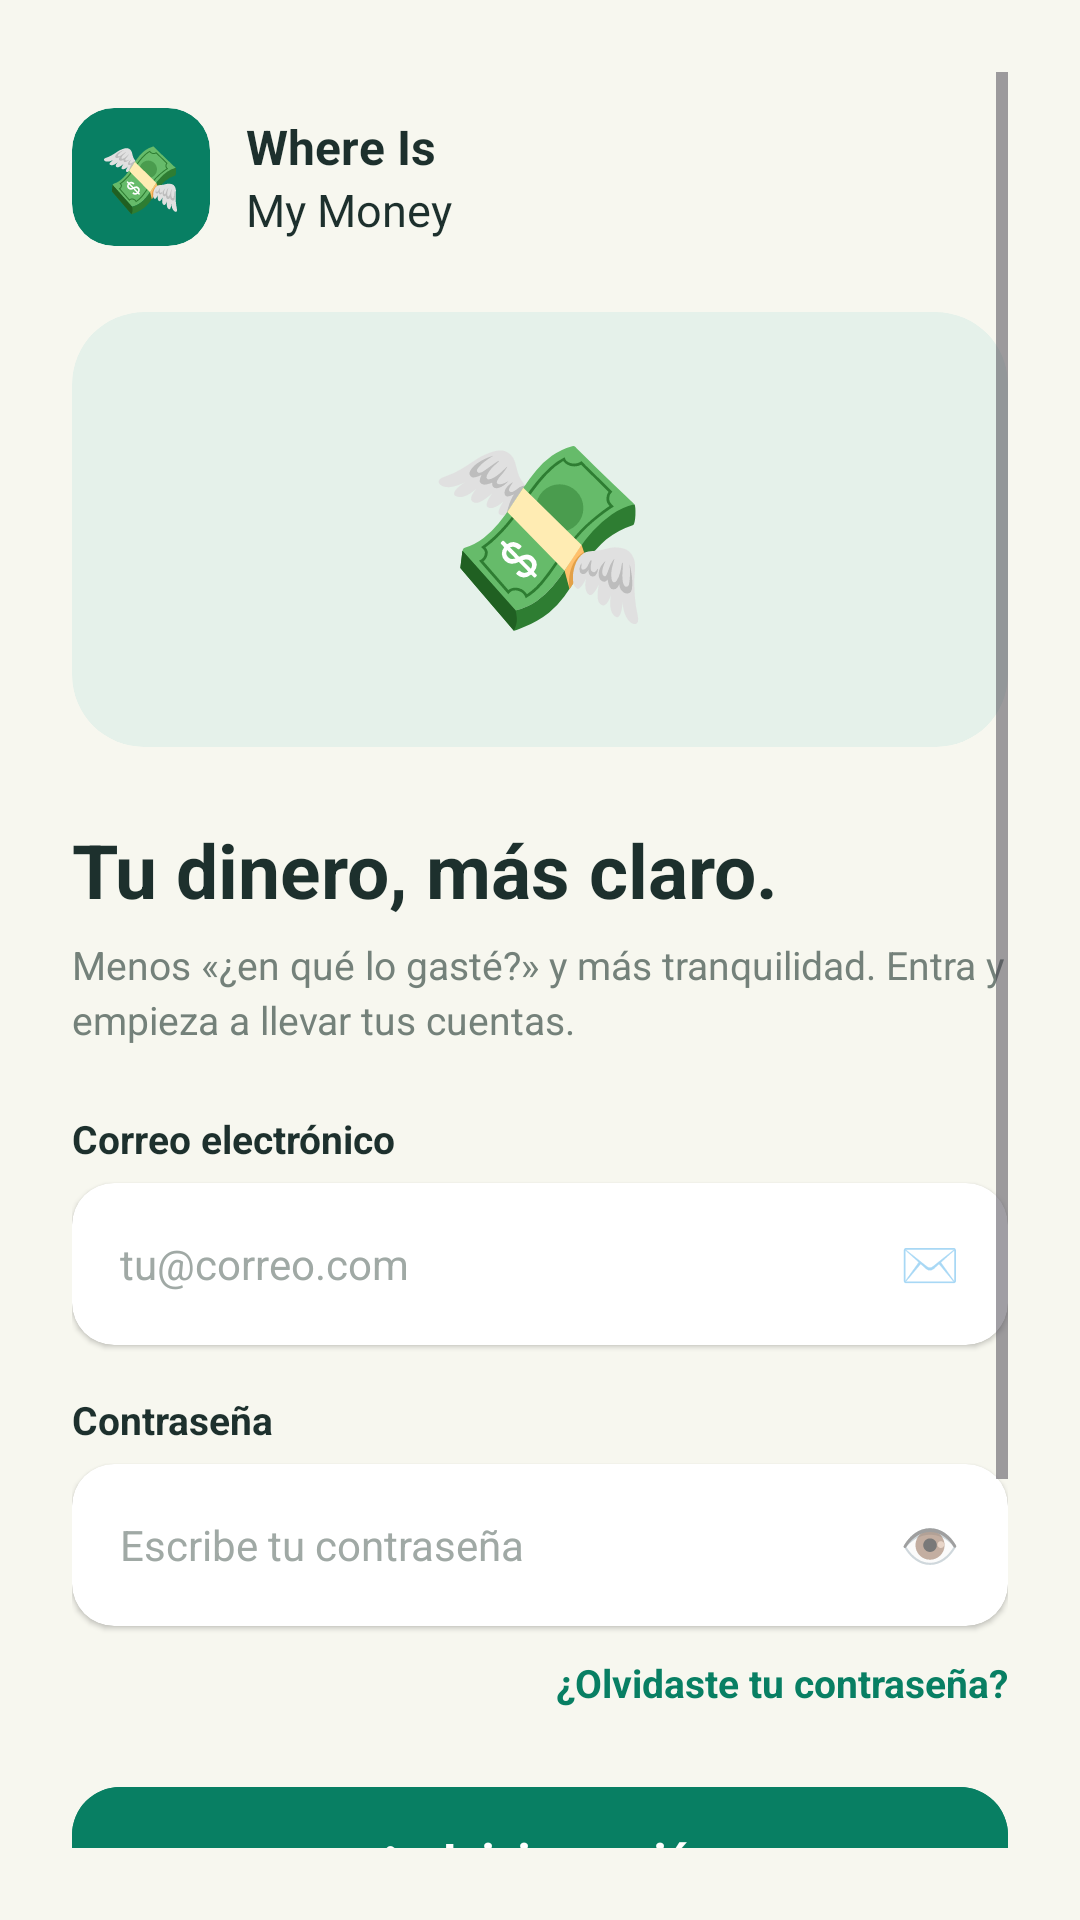

The Android layout XML behind this screen, and the referenced resources:
<!-- AndroidManifest.xml: application theme Theme.WhereIsMyMoney -->
<!-- res/layout/activity_main.xml -->
<?xml version="1.0" encoding="utf-8"?>
<ScrollView xmlns:android="http://schemas.android.com/apk/res/android"
    xmlns:app="http://schemas.android.com/apk/res-auto"
    android:layout_width="match_parent"
    android:layout_height="match_parent"
    android:background="#F7F7EF"
    android:fillViewport="true"
    android:padding="24dp">

    <LinearLayout
        android:id="@+id/main"
        android:layout_width="match_parent"
        android:layout_height="wrap_content"
        android:orientation="vertical"
        android:paddingTop="12dp"
        android:paddingBottom="24dp">

        
        <LinearLayout
            android:layout_width="match_parent"
            android:layout_height="wrap_content"
            android:orientation="horizontal"
            android:gravity="center_vertical"
            android:layout_marginBottom="22dp">

            <androidx.cardview.widget.CardView
                android:layout_width="46dp"
                android:layout_height="46dp"
                app:cardBackgroundColor="#087F63"
                app:cardCornerRadius="14dp"
                app:cardElevation="0dp">

                <TextView
                    android:layout_width="match_parent"
                    android:layout_height="match_parent"
                    android:gravity="center"
                    android:text="💸"
                    android:textSize="22sp"/>
            </androidx.cardview.widget.CardView>

            <LinearLayout
                android:layout_width="wrap_content"
                android:layout_height="wrap_content"
                android:orientation="vertical"
                android:layout_marginStart="12dp">

                <TextView
                    android:layout_width="wrap_content"
                    android:layout_height="wrap_content"
                    android:text="Where Is"
                    android:textColor="#1D302D"
                    android:textSize="16sp"
                    android:textStyle="bold"/>

                <TextView
                    android:layout_width="wrap_content"
                    android:layout_height="wrap_content"
                    android:text="My Money"
                    android:textColor="#1D302D"
                    android:textSize="15sp"/>
            </LinearLayout>
        </LinearLayout>

        
        <androidx.cardview.widget.CardView
            android:layout_width="match_parent"
            android:layout_height="145dp"
            android:layout_marginBottom="24dp"
            app:cardBackgroundColor="#E5F1EA"
            app:cardCornerRadius="24dp"
            app:cardElevation="0dp">

            <LinearLayout
                android:layout_width="match_parent"
                android:layout_height="match_parent"
                android:gravity="center"
                android:orientation="vertical">

                <TextView
                    android:layout_width="wrap_content"
                    android:layout_height="wrap_content"
                    android:text="💸"
                    android:textSize="60sp"/>

            </LinearLayout>
        </androidx.cardview.widget.CardView>

        
        <TextView
            android:layout_width="match_parent"
            android:layout_height="wrap_content"
            android:text="Tu dinero, más claro."
            android:textColor="#1D302D"
            android:textSize="25sp"
            android:textStyle="bold"
            android:layout_marginBottom="6dp"/>

        <TextView
            android:layout_width="match_parent"
            android:layout_height="wrap_content"
            android:text="Menos «¿en qué lo gasté?» y más tranquilidad. Entra y empieza a llevar tus cuentas."
            android:textColor="#74817A"
            android:textSize="13sp"
            android:lineSpacingExtra="3dp"
            android:layout_marginBottom="22dp"/>

        
        <EditText
            android:id="@+id/etNombre"
            android:layout_width="match_parent"
            android:layout_height="52dp"
            android:hint="Nombre completo"
            android:inputType="textPersonName"
            android:visibility="gone"/>

        
        <TextView
            android:layout_width="match_parent"
            android:layout_height="wrap_content"
            android:text="Correo electrónico"
            android:textColor="#1D302D"
            android:textSize="13sp"
            android:textStyle="bold"
            android:layout_marginBottom="6dp"/>

        <androidx.cardview.widget.CardView
            android:layout_width="match_parent"
            android:layout_height="54dp"
            android:layout_marginBottom="16dp"
            app:cardBackgroundColor="#FFFFFF"
            app:cardCornerRadius="14dp"
            app:cardElevation="1dp">

            <LinearLayout
                android:layout_width="match_parent"
                android:layout_height="match_parent"
                android:orientation="horizontal"
                android:gravity="center_vertical"
                android:paddingHorizontal="16dp">

                <EditText
                    android:id="@+id/etCorreo"
                    android:layout_width="0dp"
                    android:layout_height="match_parent"
                    android:layout_weight="1"
                    android:background="@android:color/transparent"
                    android:hint="tu@correo.com"
                    android:inputType="textEmailAddress"
                    android:singleLine="true"
                    android:textColor="#1D302D"
                    android:textColorHint="#A0A9A5"
                    android:textSize="14sp"/>

                <TextView
                    android:layout_width="wrap_content"
                    android:layout_height="wrap_content"
                    android:text="✉️"
                    android:textSize="16sp"
                    android:alpha="0.6"/>
            </LinearLayout>
        </androidx.cardview.widget.CardView>

        
        <TextView
            android:layout_width="match_parent"
            android:layout_height="wrap_content"
            android:text="Contraseña"
            android:textColor="#1D302D"
            android:textSize="13sp"
            android:textStyle="bold"
            android:layout_marginBottom="6dp"/>

        <androidx.cardview.widget.CardView
            android:layout_width="match_parent"
            android:layout_height="54dp"
            android:layout_marginBottom="10dp"
            app:cardBackgroundColor="#FFFFFF"
            app:cardCornerRadius="14dp"
            app:cardElevation="1dp">

            <LinearLayout
                android:layout_width="match_parent"
                android:layout_height="match_parent"
                android:orientation="horizontal"
                android:gravity="center_vertical"
                android:paddingHorizontal="16dp">

                <EditText
                    android:id="@+id/etClave"
                    android:layout_width="0dp"
                    android:layout_height="match_parent"
                    android:layout_weight="1"
                    android:background="@android:color/transparent"
                    android:hint="Escribe tu contraseña"
                    android:inputType="textPassword"
                    android:singleLine="true"
                    android:textColor="#1D302D"
                    android:textColorHint="#A0A9A5"
                    android:textSize="14sp"/>

                <TextView
                    android:layout_width="wrap_content"
                    android:layout_height="wrap_content"
                    android:text="👁️"
                    android:textSize="16sp"
                    android:alpha="0.6"/>
            </LinearLayout>
        </androidx.cardview.widget.CardView>

        
        <TextView
            android:layout_width="match_parent"
            android:layout_height="wrap_content"
            android:text="¿Olvidaste tu contraseña?"
            android:textColor="#087F63"
            android:textSize="13sp"
            android:textStyle="bold"
            android:gravity="end"
            android:layout_marginBottom="22dp"/>

        
        <com.google.android.material.button.MaterialButton
            android:id="@+id/btnIngresar"
            android:layout_width="match_parent"
            android:layout_height="56dp"
            android:backgroundTint="#087F63"
            android:text="➜   Iniciar sesión"
            android:textAllCaps="false"
            android:textColor="#FFFFFF"
            android:textSize="15sp"
            android:textStyle="bold"
            app:cornerRadius="16dp"
            app:elevation="0dp"
            android:layout_marginBottom="12dp"/>

        
        <com.google.android.material.button.MaterialButton
            android:id="@+id/btnRegistrar"
            android:layout_width="match_parent"
            android:layout_height="54dp"
            android:backgroundTint="#E5F1EA"
            android:text="¿Primera vez por aquí?  Regístrate"
            android:textAllCaps="false"
            android:textColor="#087F63"
            android:textSize="13.5sp"
            android:textStyle="bold"
            app:cornerRadius="16dp"
            app:elevation="0dp"
            android:layout_marginBottom="20dp"/>

        
        <TextView
            android:id="@+id/tvEstado"
            android:layout_width="match_parent"
            android:layout_height="wrap_content"
            android:gravity="center"
            android:textColor="#74817A"
            android:textSize="13sp"
            android:layout_marginBottom="10dp"/>

        
        <LinearLayout
            android:layout_width="match_parent"
            android:layout_height="wrap_content"
            android:orientation="horizontal"
            android:gravity="center"
            android:layout_marginTop="6dp">

            <TextView
                android:layout_width="wrap_content"
                android:layout_height="wrap_content"
                android:text="🔒  "
                android:textSize="12sp"/>

            <TextView
                android:layout_width="wrap_content"
                android:layout_height="wrap_content"
                android:text="Tus cuentas, en tu espacio."
                android:textColor="#74817A"
                android:textSize="12sp"/>
        </LinearLayout>

    </LinearLayout>

</ScrollView>
<!-- resources referenced by this layout -->
<resources>
  <style name="Theme.WhereIsMyMoney" parent="Base.Theme.WhereIsMyMoney" />
  <style name="Base.Theme.WhereIsMyMoney" parent="Theme.Material3.DayNight.NoActionBar">
          
          
      </style>
</resources>
